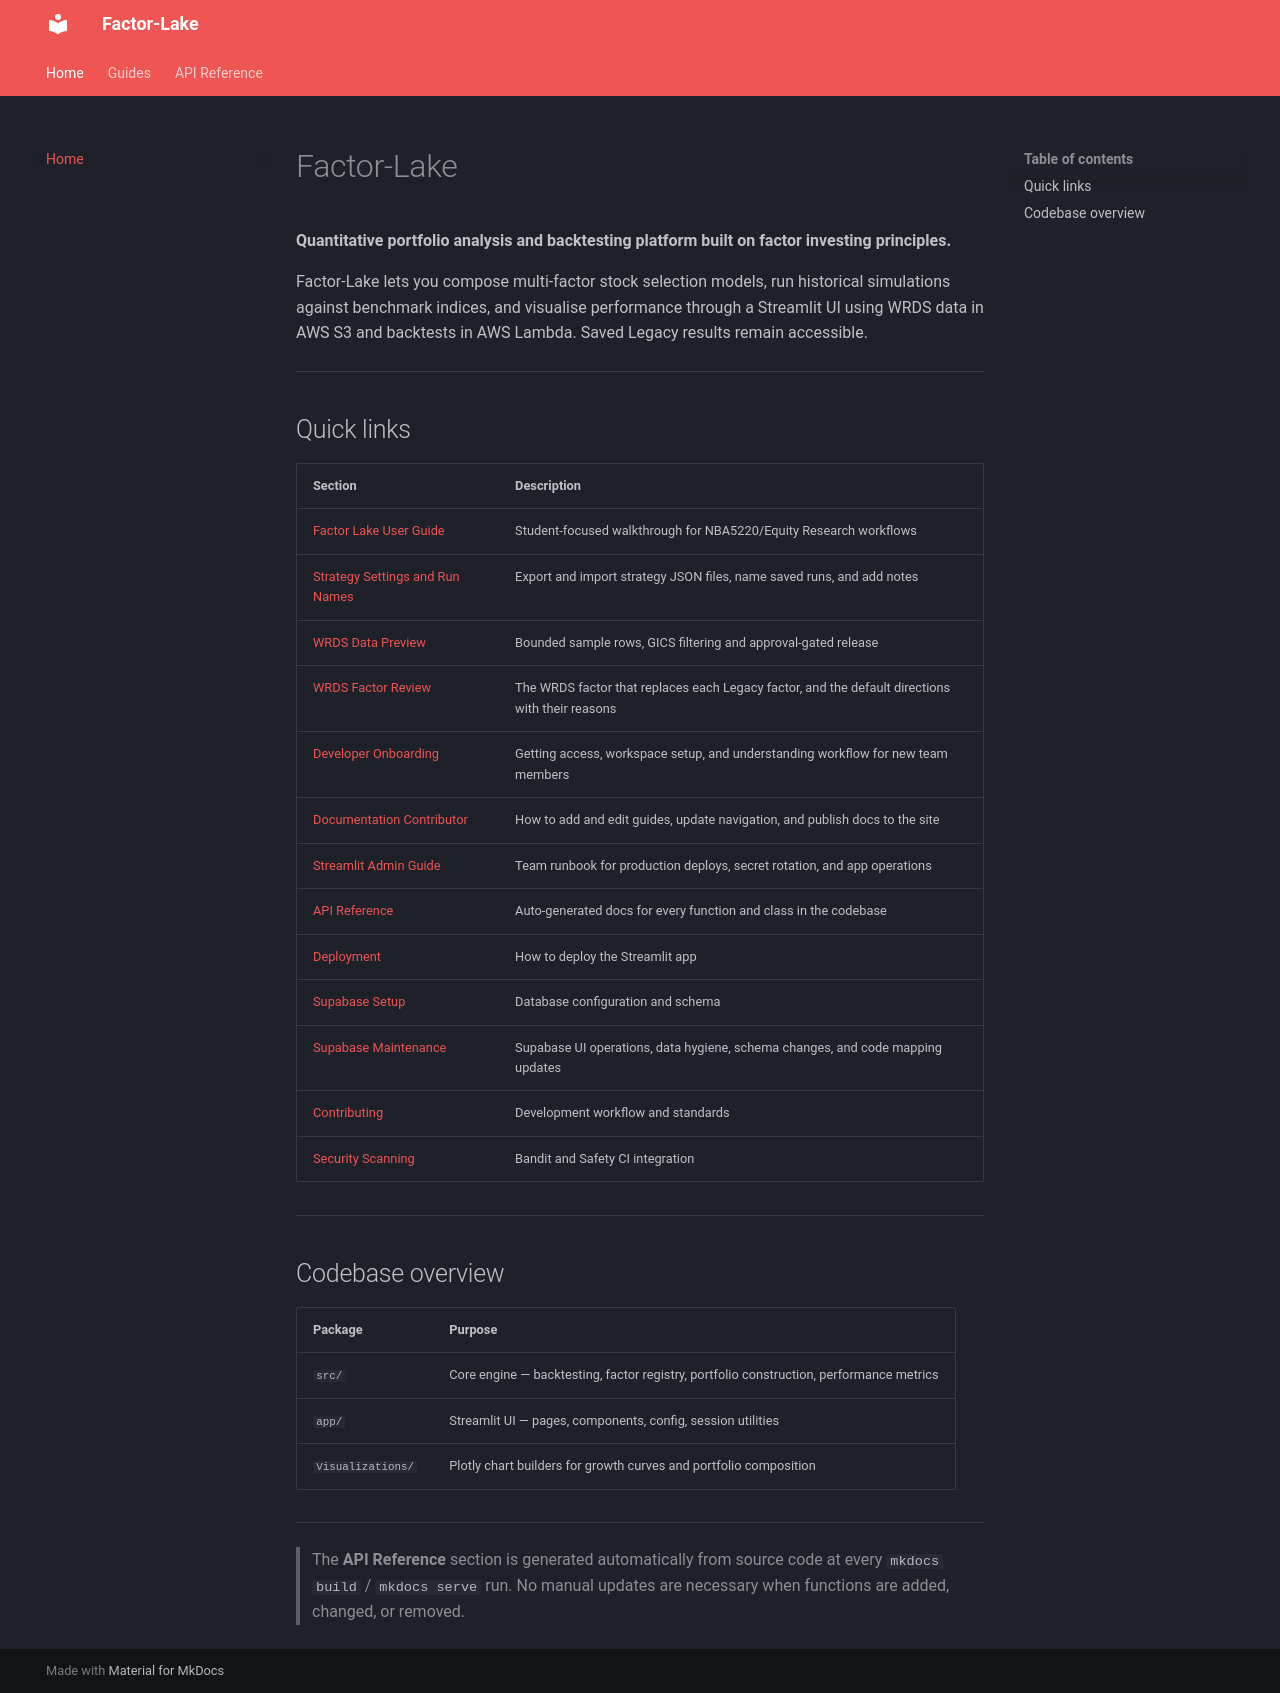

repository: cornell-sysen-5900/Factor-Lake · page: index.html · generator: mkdocs

# Factor-Lake

**Quantitative portfolio analysis and backtesting platform built on factor investing principles.**

Factor-Lake lets you compose multi-factor stock selection models, run historical simulations against benchmark indices, and visualise performance through a Streamlit UI using WRDS data in AWS S3 and backtests in AWS Lambda. Saved Legacy results remain accessible.

---

## Quick links

| Section | Description |
|---|---|
| [Factor Lake User Guide](FACTOR_LAKE_USER_GUIDE.md) | Student-focused walkthrough for NBA5220/Equity Research workflows |
| [Strategy Settings and Run Names](STRATEGY_SETTINGS.md) | Export and import strategy JSON files, name saved runs, and add notes |
| [WRDS Data Preview](WRDS_DATA_PREVIEW.md) | Bounded sample rows, GICS filtering and approval-gated release |
| [WRDS Factor Review](WRDS_FACTOR_REVIEW.md) | The WRDS factor that replaces each Legacy factor, and the default directions with their reasons |
| [Developer Onboarding](DEV_ONBOARDING.md) | Getting access, workspace setup, and understanding workflow for new team members |
| [Documentation Contributor](DOCS_CONTRIBUTOR_GUIDE.md) | How to add and edit guides, update navigation, and publish docs to the site |
| [Streamlit Admin Guide](STREAMLIT_ADMIN_GUIDE.md) | Team runbook for production deploys, secret rotation, and app operations |
| [API Reference](reference/SUMMARY.md) | Auto-generated docs for every function and class in the codebase |
| [Deployment](DEPLOYMENT.md) | How to deploy the Streamlit app |
| [Supabase Setup](SUPABASE_SETUP.md) | Database configuration and schema |
| [Supabase Maintenance](SUPABASE_MAINTENANCE_GUIDE.md) | Supabase UI operations, data hygiene, schema changes, and code mapping updates |
| [Contributing](CONTRIBUTING.md) | Development workflow and standards |
| [Security Scanning](Bandit & Safety.md) | Bandit and Safety CI integration |

---

## Codebase overview

| Package | Purpose |
|---|---|
| `src/` | Core engine — backtesting, factor registry, portfolio construction, performance metrics |
| `app/` | Streamlit UI — pages, components, config, session utilities |
| `Visualizations/` | Plotly chart builders for growth curves and portfolio composition |

---

> The **API Reference** section is generated automatically from source code at every `mkdocs build` / `mkdocs serve` run.
> No manual updates are necessary when functions are added, changed, or removed.
